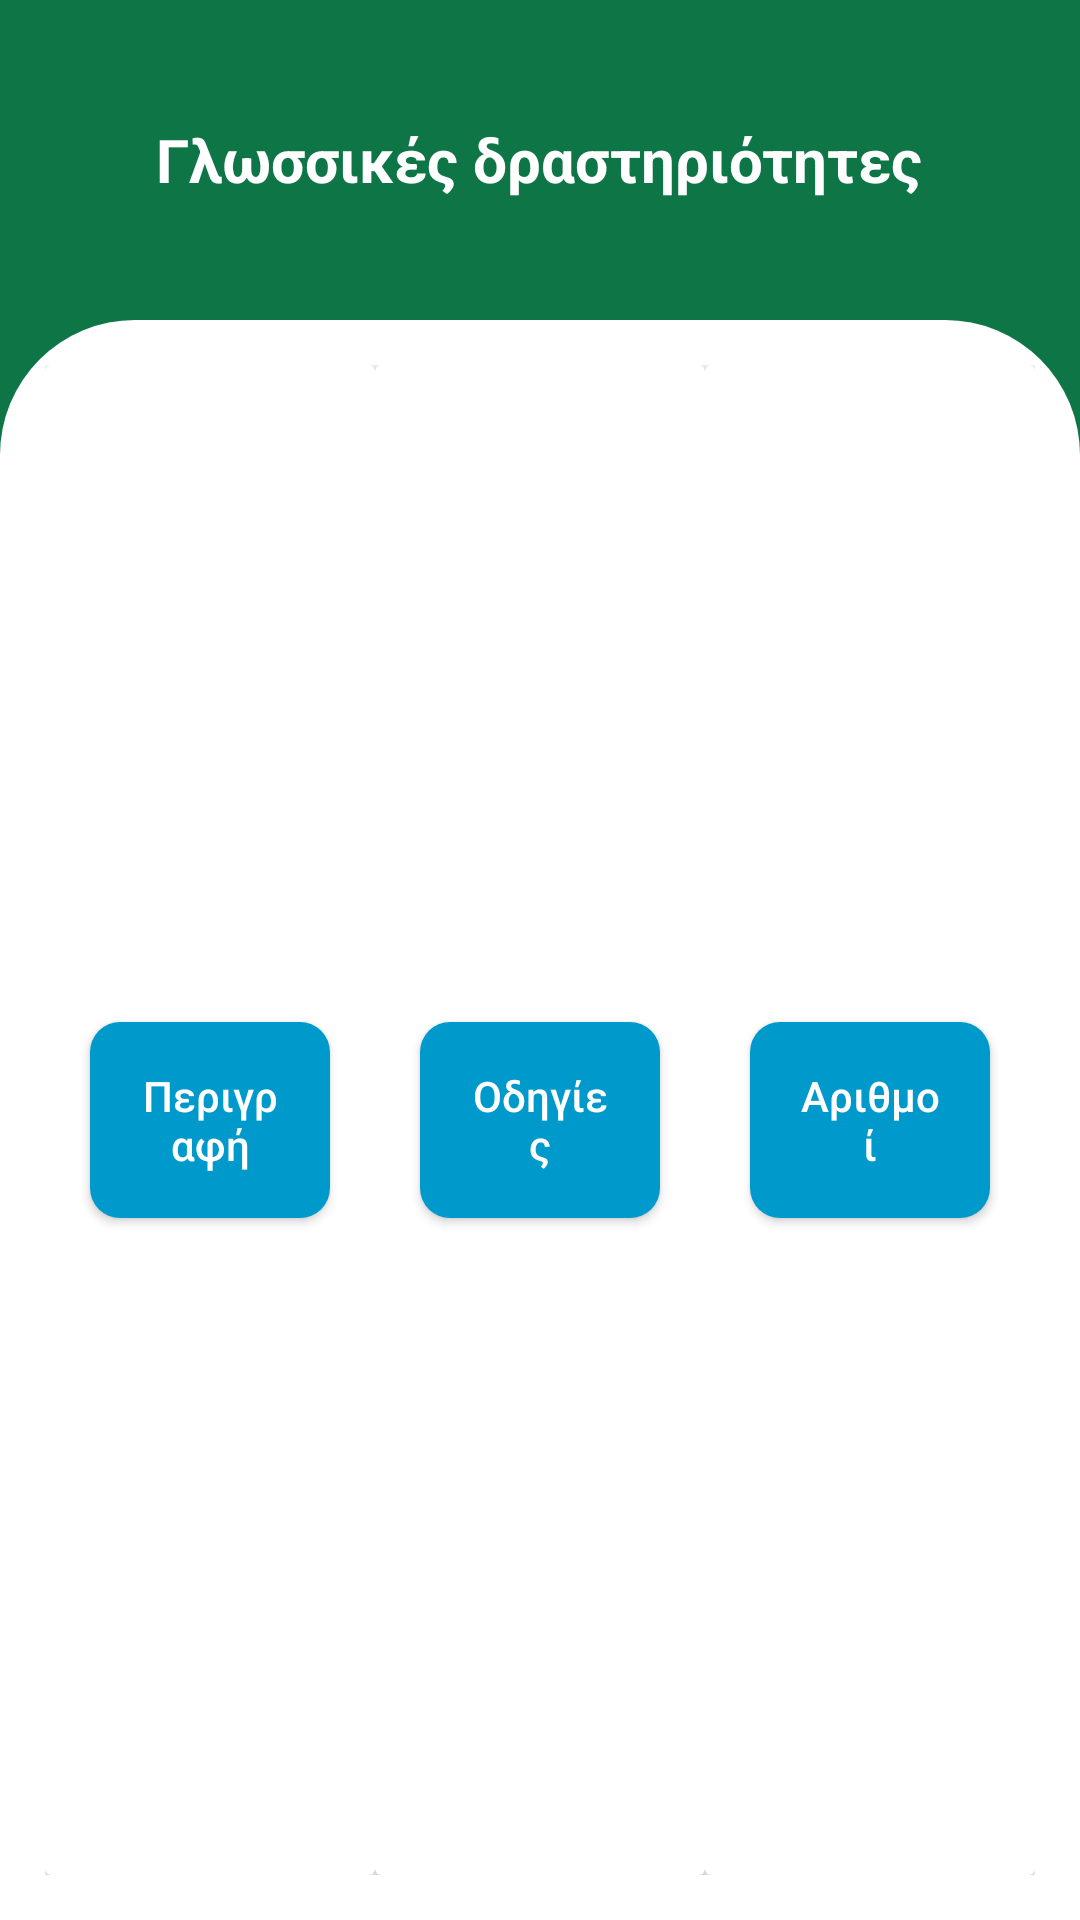

Reconstruct the res/layout file that produces this screen, plus the resources it refers to.
<!-- AndroidManifest.xml: application theme Theme.AppCompat.Light.NoActionBar -->
<!-- res/layout/activity_glwssikes_menu.xml -->
<?xml version="1.0" encoding="utf-8"?>
<LinearLayout
    xmlns:android="http://schemas.android.com/apk/res/android"
    xmlns:app="http://schemas.android.com/apk/res-auto"
    xmlns:tools="http://schemas.android.com/tools"
    android:layout_width="match_parent"
    android:layout_height="match_parent"
    android:screenOrientation="landscape"
    android:orientation="vertical"
    tools:context=".Mainmenu"
    android:background="#0e7547"
    android:layout_weight="5">
    <RelativeLayout
        android:layout_width="match_parent"
        android:layout_height="0dp"
        android:layout_weight="2">
        <ImageButton
            android:id="@+id/backbutton"
            android:layout_width="wrap_content"
            android:layout_height="wrap_content"
            android:padding="15dp"
            android:background="@drawable/ic_baseline_arrow_back_24"
            android:layout_margin="10dp"
            android:layout_centerVertical="true"/>
        <TextView
            android:id="@+id/weclome_text"
            android:layout_width="wrap_content"
            android:layout_height="wrap_content"
            android:textColor="@color/white"
            android:text="Γλωσσικές δραστηριότητες"
            android:textStyle="bold"
            android:textSize="20sp"
            android:layout_centerInParent="true"/>

    </RelativeLayout>
    <GridLayout
        android:layout_width="match_parent"
        android:layout_height="0dp"
        android:layout_weight="10"
        android:columnCount="3"
        android:rowCount="3"
        android:padding="15dp"
        android:background="@drawable/main_manu_background">
        <androidx.cardview.widget.CardView
            android:layout_columnWeight="1"
            android:layout_rowWeight="1"
            android:elevation="5dp"
            android:layout_height="0dp"
            android:layout_width="0dp">
            
            <androidx.core.widget.NestedScrollView
                android:layout_width="match_parent"
                android:layout_height="wrap_content"
                android:layout_gravity="center">
                <LinearLayout
                    android:layout_width="match_parent"
                    android:layout_height="wrap_content"
                    android:weightSum="3"
                    android:orientation="vertical">
                    <Button
                        android:id="@+id/perigrafi"
                        android:layout_width="match_parent"
                        android:layout_height="match_parent"
                        android:text="Περιγραφή"
                        android:textColor="@color/white"
                        android:background="@drawable/start_menu_button"
                        android:padding="15dp"
                        android:layout_margin="15dp"
                        android:textAllCaps="false"
                        android:layout_gravity="center"/>

                </LinearLayout>
            </androidx.core.widget.NestedScrollView>
        </androidx.cardview.widget.CardView>

        <androidx.cardview.widget.CardView
            android:layout_columnWeight="1"
            android:layout_rowWeight="1"
            android:elevation="5dp"
            android:layout_height="0dp"
            android:layout_width="0dp">
            <androidx.core.widget.NestedScrollView
                android:layout_width="match_parent"
                android:layout_height="wrap_content"
                android:layout_gravity="center">
                <LinearLayout
                    android:layout_width="match_parent"
                    android:layout_height="wrap_content"
                    android:weightSum="3"
                    android:orientation="vertical">
                    <Button
                        android:id="@+id/odhgies"
                        android:layout_width="match_parent"
                        android:layout_height="match_parent"
                        android:text="Οδηγίες"
                        android:textColor="@color/white"
                        android:background="@drawable/start_menu_button"
                        android:padding="15dp"
                        android:layout_margin="15dp"
                        android:textAllCaps="false"
                        android:layout_gravity="center"/>

                </LinearLayout>
            </androidx.core.widget.NestedScrollView>
        </androidx.cardview.widget.CardView>

        <androidx.cardview.widget.CardView
            android:layout_columnWeight="1"
            android:layout_rowWeight="1"
            android:elevation="5dp"
            android:layout_height="0dp"
            android:layout_width="0dp">
            <androidx.core.widget.NestedScrollView
                android:layout_width="match_parent"
                android:layout_height="wrap_content"
                android:layout_gravity="center">
                <LinearLayout
                    android:layout_width="match_parent"
                    android:layout_height="wrap_content"
                    android:weightSum="3"
                    android:orientation="vertical">
                    <Button
                        android:id="@+id/arithmoi"
                        android:layout_width="match_parent"
                        android:layout_height="match_parent"
                        android:text="Αριθμοί"
                        android:textColor="@color/white"
                        android:background="@drawable/start_menu_button"
                        android:padding="15dp"
                        android:layout_margin="15dp"
                        android:textAllCaps="false"
                        android:layout_gravity="center"/>
                </LinearLayout>
            </androidx.core.widget.NestedScrollView>
        </androidx.cardview.widget.CardView>
    </GridLayout>
</LinearLayout>
    
<!-- resources referenced by this layout -->
<resources>
  <color name="white">#FFFFFFFF</color>
  <!-- drawable main_manu_background (drawable) -->
  <?xml version="1.0" encoding="utf-8"?>
  <shape xmlns:android="http://schemas.android.com/apk/res/android">
  
      <corners android:bottomLeftRadius="0dp"
          android:bottomRightRadius="0dp"
          android:topLeftRadius="45dp"
          android:topRightRadius="45dp"/>
      <solid android:color="@color/white"/>
  </shape>
  <!-- drawable start_menu_button (drawable) -->
  <?xml version="1.0" encoding="utf-8"?>
  <shape xmlns:android="http://schemas.android.com/apk/res/android" android:shape="rectangle">
      <solid android:color="@android:color/holo_blue_dark"/>
      <corners android:radius="10dp"/>
  </shape>
</resources>
